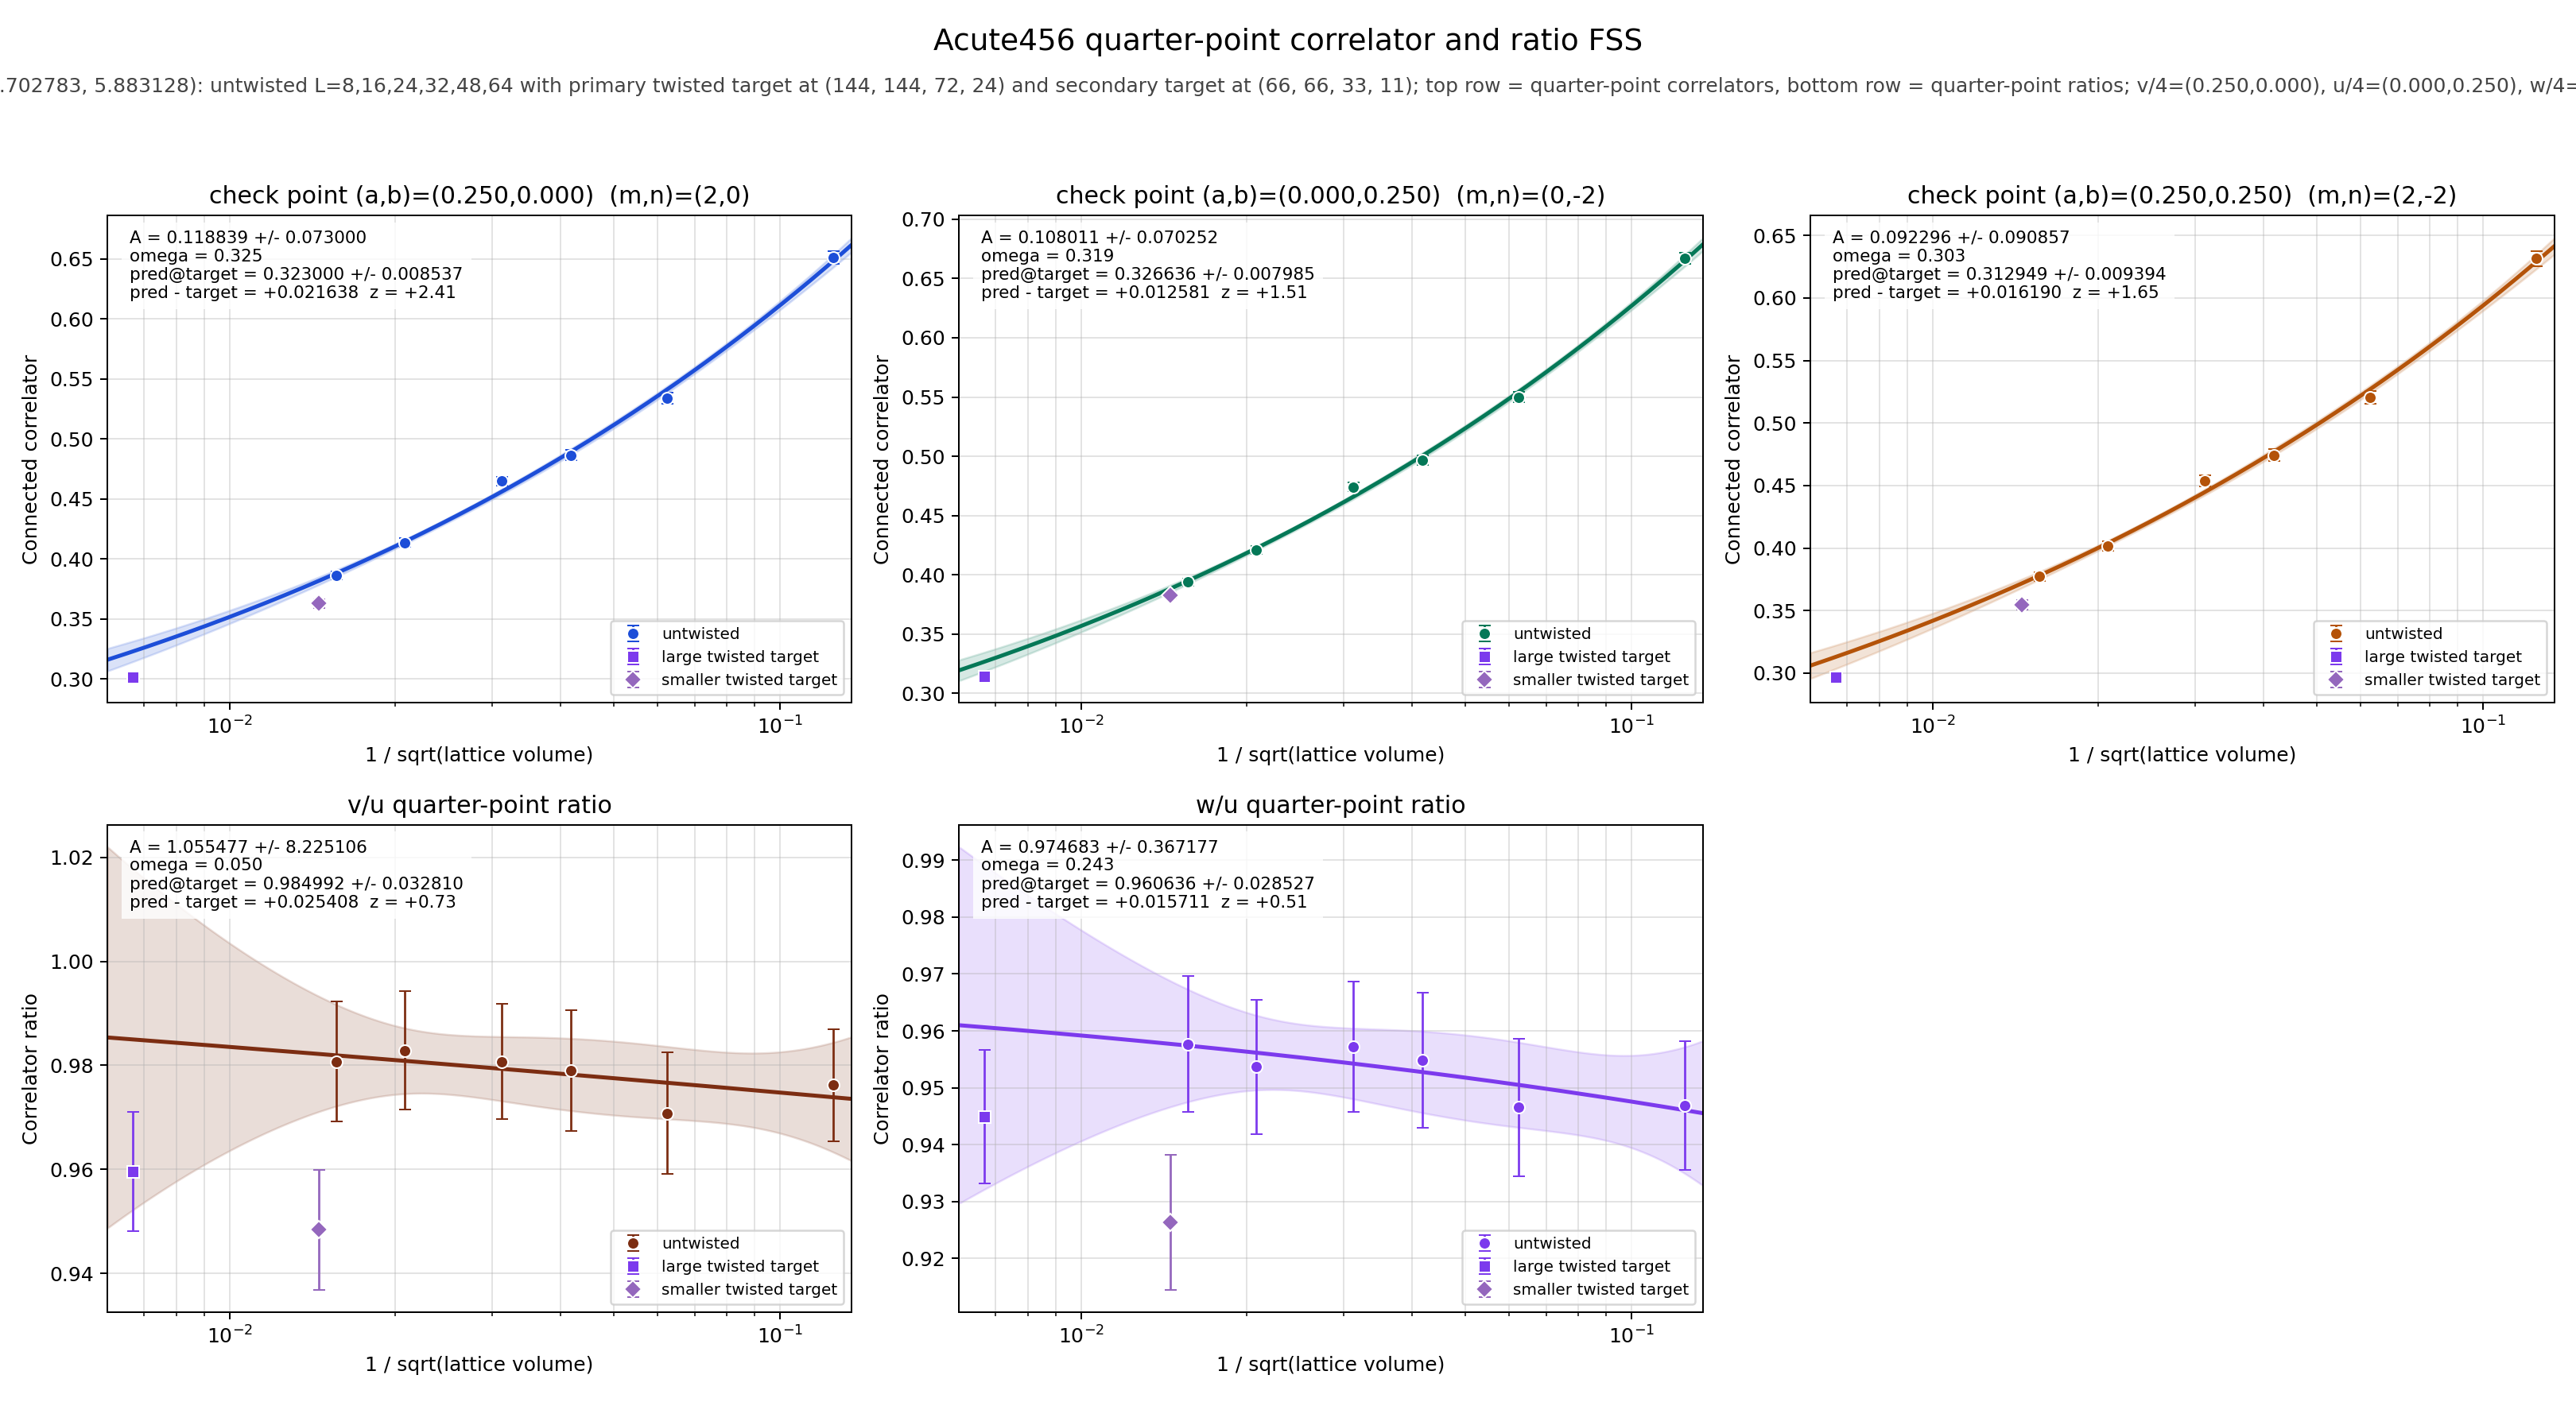

The data file committed next to this chart (first rows):
panel	series	x	y	sigma	fit_A	fit_sigma_A	fit_omega	pred_target	pred_target_sigma	delta_target	z_target	twisted_x	twisted_y	twisted_sigma
v/4	untwisted	0.125	0.6511	0.005371	0.1188	0.073	0.3251	0.323	0.008537	0.02164	2.412	0.006672	0.3014	0.002751
v/4	untwisted	0.0625	0.5338	0.004821	0.1188	0.073	0.3251	0.323	0.008537	0.02164	2.412	0.006672	0.3014	0.002751
v/4	untwisted	0.04167	0.4864	0.004271	0.1188	0.073	0.3251	0.323	0.008537	0.02164	2.412	0.006672	0.3014	0.002751
v/4	untwisted	0.03125	0.4648	0.003844	0.1188	0.073	0.3251	0.323	0.008537	0.02164	2.412	0.006672	0.3014	0.002751
v/4	untwisted	0.02083	0.4137	0.003533	0.1188	0.073	0.3251	0.323	0.008537	0.02164	2.412	0.006672	0.3014	0.002751
v/4	untwisted	0.01562	0.3864	0.00335	0.1188	0.073	0.3251	0.323	0.008537	0.02164	2.412	0.006672	0.3014	0.002751
v/4	twisted	0.006672	0.3014	0.002751	0.1188	0.073	0.3251	0.323	0.008537	0.02164	2.412	0.006672	0.3014	0.002751
u/4	untwisted	0.125	0.6669	0.004936	0.108	0.07025	0.3191	0.3266	0.007985	0.01258	1.506	0.006672	0.3141	0.002451
u/4	untwisted	0.0625	0.5499	0.004381	0.108	0.07025	0.3191	0.3266	0.007985	0.01258	1.506	0.006672	0.3141	0.002451
u/4	untwisted	0.04167	0.4968	0.00394	0.108	0.07025	0.3191	0.3266	0.007985	0.01258	1.506	0.006672	0.3141	0.002451
u/4	untwisted	0.03125	0.474	0.003647	0.108	0.07025	0.3191	0.3266	0.007985	0.01258	1.506	0.006672	0.3141	0.002451
u/4	untwisted	0.02083	0.4209	0.003328	0.108	0.07025	0.3191	0.3266	0.007985	0.01258	1.506	0.006672	0.3141	0.002451
u/4	untwisted	0.01562	0.394	0.003138	0.108	0.07025	0.3191	0.3266	0.007985	0.01258	1.506	0.006672	0.3141	0.002451
u/4	twisted	0.006672	0.3141	0.002451	0.108	0.07025	0.3191	0.3266	0.007985	0.01258	1.506	0.006672	0.3141	0.002451
w/4	untwisted	0.125	0.6315	0.005947	0.0923	0.09086	0.3032	0.3129	0.009394	0.01619	1.647	0.006672	0.2968	0.002888
w/4	untwisted	0.0625	0.5205	0.005176	0.0923	0.09086	0.3032	0.3129	0.009394	0.01619	1.647	0.006672	0.2968	0.002888
w/4	untwisted	0.04167	0.4744	0.004566	0.0923	0.09086	0.3032	0.3129	0.009394	0.01619	1.647	0.006672	0.2968	0.002888
w/4	untwisted	0.03125	0.4537	0.00419	0.0923	0.09086	0.3032	0.3129	0.009394	0.01619	1.647	0.006672	0.2968	0.002888
w/4	untwisted	0.02083	0.4014	0.003857	0.0923	0.09086	0.3032	0.3129	0.009394	0.01619	1.647	0.006672	0.2968	0.002888
w/4	untwisted	0.01562	0.3773	0.003604	0.0923	0.09086	0.3032	0.3129	0.009394	0.01619	1.647	0.006672	0.2968	0.002888
w/4	twisted	0.006672	0.2968	0.002888	0.0923	0.09086	0.3032	0.3129	0.009394	0.01619	1.647	0.006672	0.2968	0.002888
(v/4)/(u/4)	untwisted	0.125	0.9762	0.01082	1.055	8.225	0.05	0.985	0.03281	0.02541	0.7306	0.006672	0.9596	0.01153
(v/4)/(u/4)	untwisted	0.0625	0.9708	0.01169	1.055	8.225	0.05	0.985	0.03281	0.02541	0.7306	0.006672	0.9596	0.01153
(v/4)/(u/4)	untwisted	0.04167	0.979	0.01158	1.055	8.225	0.05	0.985	0.03281	0.02541	0.7306	0.006672	0.9596	0.01153
(v/4)/(u/4)	untwisted	0.03125	0.9807	0.01108	1.055	8.225	0.05	0.985	0.03281	0.02541	0.7306	0.006672	0.9596	0.01153
(v/4)/(u/4)	untwisted	0.02083	0.9829	0.01144	1.055	8.225	0.05	0.985	0.03281	0.02541	0.7306	0.006672	0.9596	0.01153
(v/4)/(u/4)	untwisted	0.01562	0.9807	0.01155	1.055	8.225	0.05	0.985	0.03281	0.02541	0.7306	0.006672	0.9596	0.01153
(v/4)/(u/4)	twisted	0.006672	0.9596	0.01153	1.055	8.225	0.05	0.985	0.03281	0.02541	0.7306	0.006672	0.9596	0.01153
(w/4)/(u/4)	untwisted	0.125	0.9469	0.01134	0.9747	0.3672	0.243	0.9606	0.02853	0.01571	0.509	0.006672	0.9449	0.01179
(w/4)/(u/4)	untwisted	0.0625	0.9466	0.01206	0.9747	0.3672	0.243	0.9606	0.02853	0.01571	0.509	0.006672	0.9449	0.01179
(w/4)/(u/4)	untwisted	0.04167	0.9548	0.01191	0.9747	0.3672	0.243	0.9606	0.02853	0.01571	0.509	0.006672	0.9449	0.01179
(w/4)/(u/4)	untwisted	0.03125	0.9572	0.01151	0.9747	0.3672	0.243	0.9606	0.02853	0.01571	0.509	0.006672	0.9449	0.01179
(w/4)/(u/4)	untwisted	0.02083	0.9537	0.01187	0.9747	0.3672	0.243	0.9606	0.02853	0.01571	0.509	0.006672	0.9449	0.01179
(w/4)/(u/4)	untwisted	0.01562	0.9577	0.01191	0.9747	0.3672	0.243	0.9606	0.02853	0.01571	0.509	0.006672	0.9449	0.01179
(w/4)/(u/4)	twisted	0.006672	0.9449	0.01179	0.9747	0.3672	0.243	0.9606	0.02853	0.01571	0.509	0.006672	0.9449	0.01179
